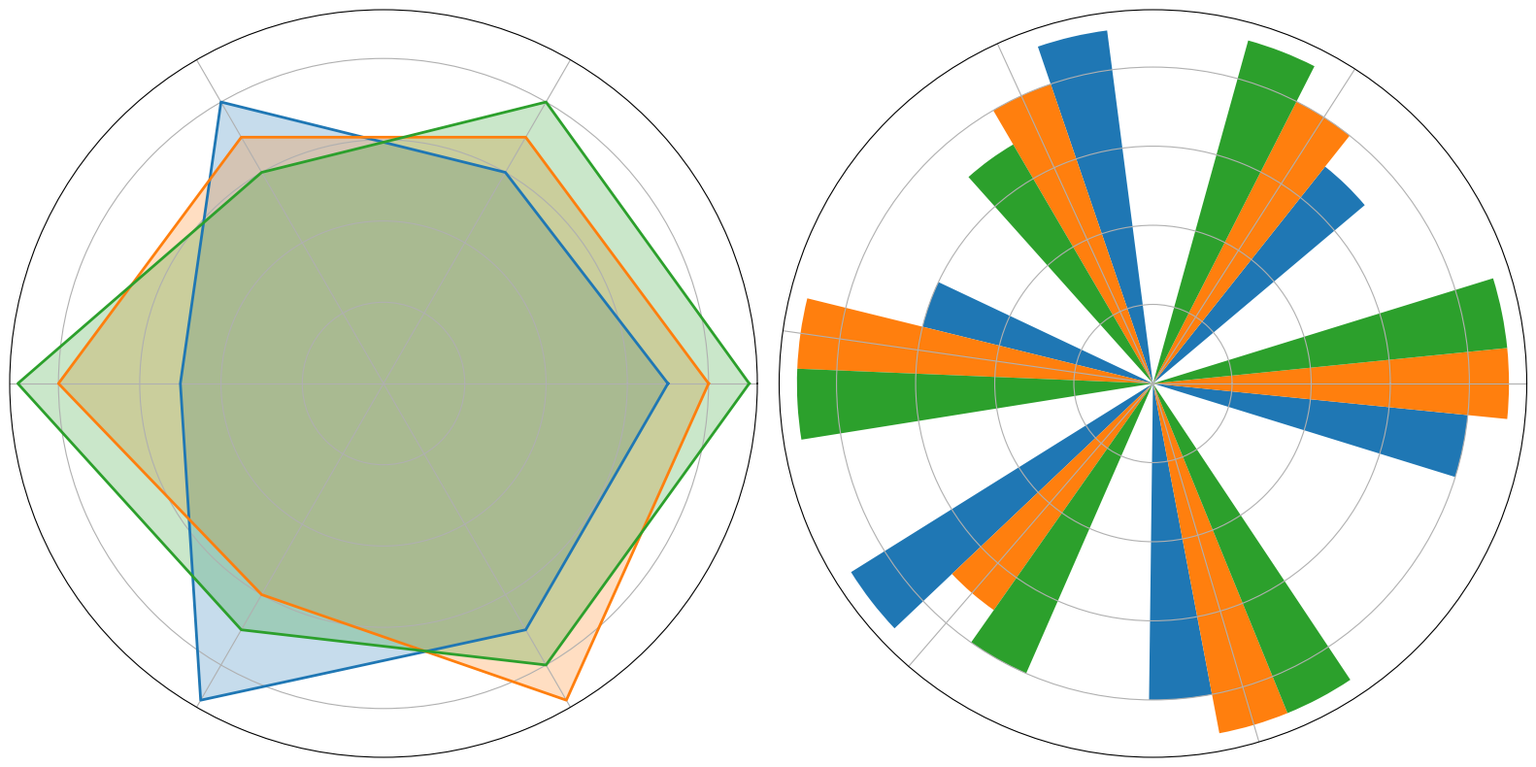

Python code for this plot:
import matplotlib.pyplot as plt
import numpy as np

# Define proficiency data for each industry
proficiency_healthcare = [7, 6, 8, 5, 9, 7]
proficiency_finance = [8, 7, 7, 8, 6, 9]
proficiency_technology = [9, 8, 6, 9, 7, 8]

# Additional projected data for 2030
proficiency_projection_2030 = {
    'Healthcare': [8, 7, 9, 6, 9, 8],
    'Finance': [9, 8, 8, 9, 7, 9],
    'Technology': [9, 9, 7, 9, 8, 9]
}

num_vars = len(proficiency_healthcare)

# Compute angles for radar chart
angles = np.linspace(0, 2 * np.pi, num_vars, endpoint=False).tolist()
proficiency_healthcare += proficiency_healthcare[:1]
proficiency_finance += proficiency_finance[:1]
proficiency_technology += proficiency_technology[:1]
angles += angles[:1]

# Initialize the figure and subplots
fig, axs = plt.subplots(1, 2, figsize=(16, 8), subplot_kw=dict(polar=True))
fig.subplots_adjust(wspace=0.5)

# Radar chart
ax = axs[0]
ax.plot(angles, proficiency_healthcare, linewidth=2, linestyle='solid', color='#1f77b4')
ax.fill(angles, proficiency_healthcare, alpha=0.25, color='#1f77b4')
ax.plot(angles, proficiency_finance, linewidth=2, linestyle='solid', color='#ff7f0e')
ax.fill(angles, proficiency_finance, alpha=0.25, color='#ff7f0e')
ax.plot(angles, proficiency_technology, linewidth=2, linestyle='solid', color='#2ca02c')
ax.fill(angles, proficiency_technology, alpha=0.25, color='#2ca02c')
ax.set_yticklabels([])
ax.set_xticks(angles[:-1])
ax.set_xticklabels([])

# Bar chart for projected 2030 data
ax2 = axs[1]
width = 0.2  
x = np.arange(num_vars)

# Bar positions and heights
ax2.bar(x - width, proficiency_projection_2030['Healthcare'], width, color='#1f77b4')
ax2.bar(x, proficiency_projection_2030['Finance'], width, color='#ff7f0e')
ax2.bar(x + width, proficiency_projection_2030['Technology'], width, color='#2ca02c')

ax2.set_xticks(x)
ax2.set_xticklabels([])
ax2.set_yticklabels([])

plt.tight_layout()
plt.show()
